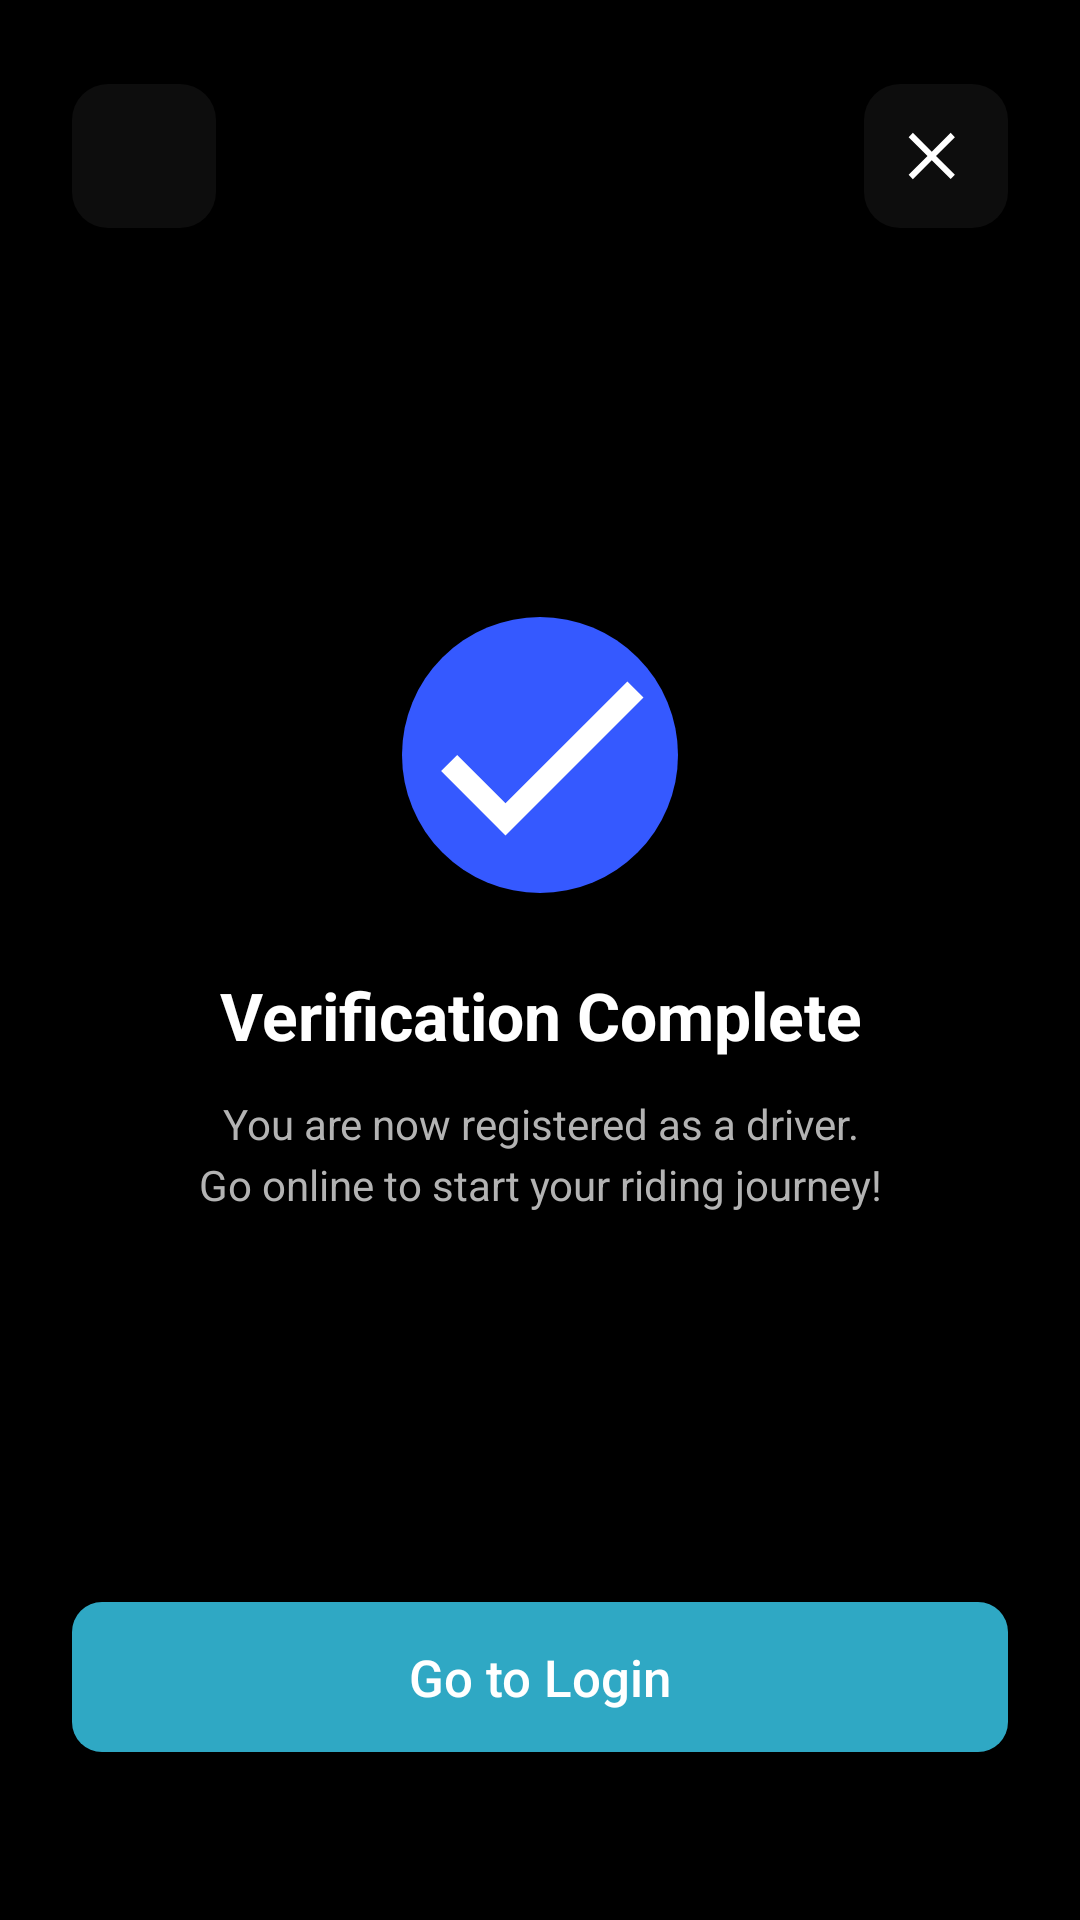

Produce the Android XML layout that renders to this screen, including the resource entries it uses.
<!-- AndroidManifest.xml: application theme Theme.RiideIn -->
<!-- res/layout/activity_verification_complete.xml -->
<?xml version="1.0" encoding="utf-8"?>
<FrameLayout xmlns:android="http://schemas.android.com/apk/res/android"
    xmlns:app="http://schemas.android.com/apk/res-auto"
    android:id="@+id/main"
    android:layout_width="match_parent"
    android:layout_height="match_parent"
    android:background="#000000">

    <LinearLayout
        android:layout_width="match_parent"
        android:layout_height="match_parent"
        android:orientation="vertical"
        android:paddingStart="24dp"
        android:paddingTop="28dp"
        android:paddingEnd="24dp"
        android:paddingBottom="28dp">

        <RelativeLayout
            android:layout_width="match_parent"
            android:layout_height="48dp">

            <ImageButton
                android:id="@+id/backButton"
                android:layout_width="48dp"
                android:layout_height="48dp"
                android:layout_alignParentStart="true"
                android:background="@drawable/round_dark_button_bg"
                android:contentDescription="@string/back"
                android:padding="13dp"
                android:src="@drawable/ic_back_custom"
                app:tint="@android:color/white" />

            <ImageButton
                android:id="@+id/closeButton"
                android:layout_width="48dp"
                android:layout_height="48dp"
                android:layout_alignParentEnd="true"
                android:background="@drawable/round_dark_button_bg"
                android:contentDescription="@string/close"
                android:padding="13dp"
                android:src="@drawable/ic_close_custom"
                app:tint="@android:color/white" />
        </RelativeLayout>

        <LinearLayout
            android:layout_width="match_parent"
            android:layout_height="0dp"
            android:layout_weight="1"
            android:gravity="center"
            android:orientation="vertical">

            <ImageView
                android:id="@+id/checkIcon"
                android:layout_width="92dp"
                android:layout_height="92dp"
                android:contentDescription="@string/verification_complete"
                android:src="@drawable/ic_settings_blue_check" />

            <TextView
                android:id="@+id/titleText"
                android:layout_width="match_parent"
                android:layout_height="wrap_content"
                android:layout_marginTop="26dp"
                android:gravity="center"
                android:text="@string/verification_complete"
                android:textColor="@android:color/white"
                android:textSize="22sp"
                android:textStyle="bold" />

            <TextView
                android:id="@+id/messageText"
                android:layout_width="match_parent"
                android:layout_height="wrap_content"
                android:layout_marginTop="12dp"
                android:gravity="center"
                android:lineSpacingExtra="4dp"
                android:text="@string/driver_verification_message"
                android:textColor="#B3B3B3"
                android:textSize="14sp" />
        </LinearLayout>

        <Button
            android:id="@+id/goOnlineButton"
            android:layout_width="match_parent"
            android:layout_height="50dp"
            android:layout_marginBottom="28dp"
            android:background="@drawable/driver_mode_button_bg"
            android:text="@string/go_to_login"
            android:textAllCaps="false"
            android:textColor="@android:color/white"
            android:textSize="17sp" />

    </LinearLayout>

</FrameLayout>
<!-- resources referenced by this layout -->
<resources>
  <!-- drawable driver_mode_button_bg (drawable) -->
  <?xml version="1.0" encoding="utf-8"?>
  <shape xmlns:android="http://schemas.android.com/apk/res/android">
      <solid android:color="#2FA8C4" />
      <corners android:radius="10dp" />
  </shape>
  <!-- drawable ic_close_custom (drawable) -->
  <?xml version="1.0" encoding="utf-8"?>
  <vector xmlns:android="http://schemas.android.com/apk/res/android"
      android:width="24dp"
      android:height="24dp"
      android:viewportWidth="24"
      android:viewportHeight="24">
      <path
          android:fillColor="#FFFFFF"
          android:pathData="M18.3,5.71L12,12l6.3,6.29 -1.41,1.41L10.59,13.41 4.29,19.71 2.88,18.29 9.17,12 2.88,5.71 4.29,4.29 10.59,10.59 16.89,4.29z" />
  </vector>
  <!-- drawable ic_settings_blue_check (drawable) -->
  <?xml version="1.0" encoding="utf-8"?>
  <layer-list xmlns:android="http://schemas.android.com/apk/res/android">
      <item>
          <shape android:shape="oval">
              <solid android:color="#3559FF" />
          </shape>
      </item>
  
      <item android:gravity="center">
          <vector
              android:width="14dp"
              android:height="14dp"
              android:viewportWidth="24"
              android:viewportHeight="24">
              <path
                  android:fillColor="#FFFFFF"
                  android:pathData="M9,16.2L4.8,12l-1.4,1.4L9,19 21,7l-1.4,-1.4z" />
          </vector>
      </item>
  </layer-list>
  <!-- drawable round_dark_button_bg (drawable) -->
  <?xml version="1.0" encoding="utf-8"?>
  <shape xmlns:android="http://schemas.android.com/apk/res/android">
      <solid android:color="#CC111111" />
      <corners android:radius="12dp" />
  </shape>
  <string name="back">Back</string>
  <string name="close">Close</string>
  <string name="driver_verification_message">You are now registered as a driver.\nGo online to start your riding journey!</string>
  <string name="go_to_login">Go to Login</string>
  <string name="verification_complete">Verification Complete</string>
  <style name="Theme.RiideIn" parent="Theme.AppCompat.Light.NoActionBar" />
</resources>
